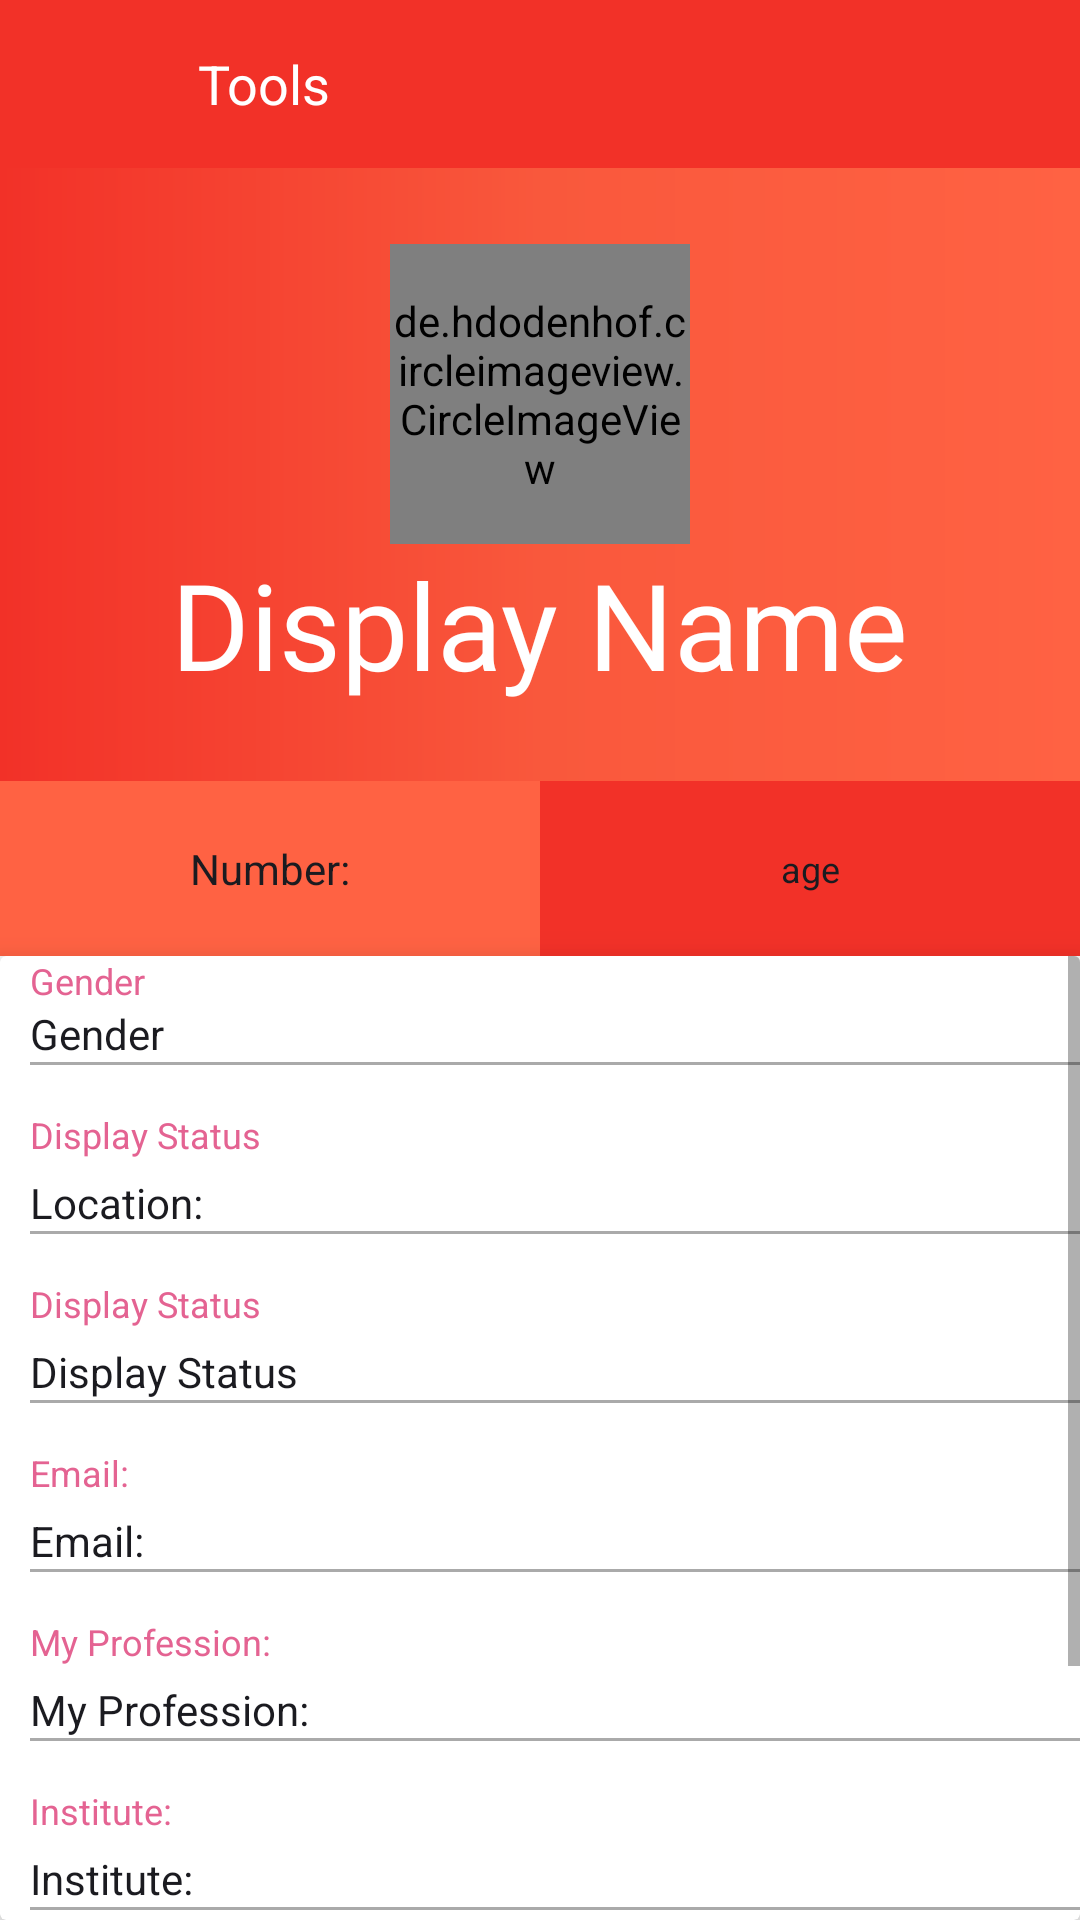

Android layout source for this screen:
<!-- AndroidManifest.xml: application theme AppTheme -->
<!-- res/layout/activity_my_profile.xml -->
<?xml version="1.0" encoding="utf-8"?>
<LinearLayout xmlns:android="http://schemas.android.com/apk/res/android"
    xmlns:app="http://schemas.android.com/apk/res-auto"
    xmlns:tools="http://schemas.android.com/tools"
    android:layout_width="match_parent"
    android:layout_height="match_parent"
    android:orientation="vertical"
    android:weightSum="10"
    tools:context=".MyAccount.MyProfile">

    <include
        android:id="@+id/toolbar_myprofile"
        layout="@layout/custom_app_ber" />

    <LinearLayout
        android:layout_width="match_parent"
        android:layout_height="0sp"
        android:layout_weight="3.5"
        android:background="@drawable/profile_gradint"
        android:gravity="center"
        android:orientation="vertical">

        <de.hdodenhof.circleimageview.CircleImageView
            android:id="@+id/myimage"
            android:layout_width="100sp"
            android:layout_height="100sp"
            android:layout_gravity="center"
            android:src="@drawable/lovelogo" />

        <TextView
            android:id="@+id/displyname"
            android:layout_width="wrap_content"
            android:layout_height="wrap_content"
            android:fontFamily="@font/southiya"
            android:text="@string/d_name"
            android:textColor="@color/colorWhite"
            android:textSize="40sp" />

    </LinearLayout>

    <LinearLayout
        android:layout_width="match_parent"
        android:layout_height="0sp"
        android:layout_weight="1"
        android:orientation="horizontal">

        <TextView
            android:id="@+id/mynumber"
            android:layout_width="0sp"
            android:layout_height="match_parent"
            android:layout_weight="1"
            android:background="@color/standardAppColorEnd"
            android:gravity="center"
            android:text="@string/p_number"
            android:textColor="@color/colorBlack"
            android:textSize="14sp" />

        <TextView
            android:id="@+id/myage"
            android:layout_width="0sp"
            android:layout_height="match_parent"
            android:layout_weight="1"
            android:background="@color/standardAppColorStart"
            android:gravity="center"
            android:text="@string/age"
            android:textColor="@color/colorBlack"
            android:textSize="12sp" />

    </LinearLayout>

    <android.support.v7.widget.CardView
        android:layout_width="match_parent"
        android:layout_height="0sp"
        android:layout_weight="5.5"
        app:cardElevation="10sp">

        <ScrollView
            android:layout_width="match_parent"
            android:layout_height="match_parent">

            <LinearLayout
                android:layout_width="match_parent"
                android:layout_height="wrap_content"
                android:layout_marginStart="10sp"
                android:orientation="vertical">

                <TextView
                    android:layout_width="wrap_content"
                    android:layout_height="wrap_content"
                    android:text="@string/gender"
                    android:textColor="@color/colorRed"
                    android:textSize="12sp" />

                <TextView
                    android:id="@+id/mygender"
                    android:layout_width="match_parent"
                    android:layout_height="wrap_content"
                    android:text="@string/gender"
                    android:textColor="@color/colorBlack"
                    android:textSize="14sp" />

                <View
                    android:layout_width="match_parent"
                    android:layout_height="1sp"
                    android:background="@color/colorGray" />

                <TextView
                    android:layout_width="wrap_content"
                    android:layout_height="wrap_content"
                    android:text="@string/d_status"
                    android:layout_marginTop="15sp"
                    android:textColor="@color/colorRed"
                    android:textSize="12sp" />

                <TextView
                    android:id="@+id/mylocation"
                    android:layout_width="wrap_content"
                    android:layout_height="wrap_content"
                    android:layout_marginTop="5sp"
                    android:text="@string/location"
                    android:textColor="@color/colorBlack"
                    android:textSize="14sp" />

                <View
                    android:layout_width="match_parent"
                    android:layout_height="1sp"
                    android:background="@color/colorGray" />

                <TextView
                    android:layout_width="wrap_content"
                    android:layout_height="wrap_content"
                    android:layout_marginTop="15sp"
                    android:text="@string/d_status"
                    android:textColor="@color/colorRed"
                    android:textSize="12sp" />

                <TextView
                    android:id="@+id/mystatus"
                    android:layout_width="match_parent"
                    android:layout_height="wrap_content"
                    android:layout_marginTop="5sp"
                    android:text="@string/d_status"
                    android:textColor="@color/colorBlack"
                    android:textSize="14sp" />

                <View
                    android:layout_width="match_parent"
                    android:layout_height="1sp"
                    android:background="@color/colorGray" />

                <TextView
                    android:layout_width="wrap_content"
                    android:layout_height="wrap_content"
                    android:layout_marginTop="15sp"
                    android:text="@string/email"
                    android:textColor="@color/colorRed"
                    android:textSize="12sp" />

                <TextView
                    android:id="@+id/myemail"
                    android:layout_width="match_parent"
                    android:layout_height="wrap_content"
                    android:layout_marginTop="5sp"
                    android:text="@string/email"
                    android:textColor="@color/colorBlack"
                    android:textSize="14sp" />

                <View
                    android:layout_width="match_parent"
                    android:layout_height="1sp"
                    android:background="@color/colorGray" />

                <TextView
                    android:layout_width="wrap_content"
                    android:layout_height="wrap_content"
                    android:layout_marginTop="15sp"
                    android:text="@string/my_profession"
                    android:textColor="@color/colorRed"
                    android:textSize="12sp" />

                <TextView
                    android:id="@+id/myprofession"
                    android:layout_width="match_parent"
                    android:layout_height="wrap_content"
                    android:layout_marginTop="5sp"
                    android:text="@string/my_profession"
                    android:textColor="@color/colorBlack"
                    android:textSize="14sp" />

                <View
                    android:layout_width="match_parent"
                    android:layout_height="1sp"
                    android:background="@color/colorGray" />

                <TextView
                    android:layout_width="wrap_content"
                    android:layout_height="wrap_content"
                    android:layout_marginTop="15sp"
                    android:text="@string/institute"
                    android:textColor="@color/colorRed"
                    android:textSize="12sp" />

                <TextView
                    android:id="@+id/myinstitute"
                    android:layout_width="match_parent"
                    android:layout_height="wrap_content"
                    android:layout_marginTop="5sp"
                    android:text="@string/institute"
                    android:textColor="@color/colorBlack"
                    android:textSize="14sp" />

                <View
                    android:layout_width="match_parent"
                    android:layout_height="1sp"
                    android:background="@color/colorGray" />

                <TextView
                    android:layout_width="wrap_content"
                    android:layout_height="wrap_content"
                    android:layout_marginTop="15sp"
                    android:text="@string/profilebio"
                    android:textColor="@color/colorRed"
                    android:textSize="12sp" />

                <TextView
                    android:id="@+id/mybio"
                    android:layout_width="match_parent"
                    android:layout_height="wrap_content"
                    android:layout_marginTop="5sp"
                    android:text="@string/profilebio"
                    android:textColor="@color/colorBlack"
                    android:textSize="14sp" />

                <View
                    android:layout_width="match_parent"
                    android:layout_height="1sp"
                    android:background="@color/colorGray" />

                <LinearLayout
                    android:layout_width="match_parent"
                    android:layout_height="wrap_content"
                    android:gravity="center"
                    android:layout_marginTop="15sp"
                    android:layout_marginBottom="2sp">

                    <Button
                        android:id="@+id/editprofile"
                        android:layout_width="200sp"
                        android:layout_height="45sp"
                        android:background="@drawable/round2"
                        android:text="@string/edit_profile"
                        android:textAllCaps="false"
                        android:textColor="@color/colorWhite" />

                </LinearLayout>

            </LinearLayout>

        </ScrollView>

    </android.support.v7.widget.CardView>

</LinearLayout>
<!-- res/layout/custom_app_ber.xml (included above) -->
<?xml version="1.0" encoding="utf-8"?>
<android.support.v7.widget.Toolbar
    xmlns:android="http://schemas.android.com/apk/res/android"
    xmlns:app="http://schemas.android.com/apk/res-auto"
    android:layout_width="match_parent"
    android:layout_height="?actionBarSize"
    android:id="@+id/custom_toolbar"
    android:background="?attr/colorAccent"
    app:popupTheme="@style/AppTheme.PopupOverlay">

    <ImageView
        android:id="@+id/toolbar_back"
        android:layout_width="50sp"
        android:layout_height="35dp"
        android:tint="@color/colorWhite"
        android:src="@drawable/ic_baseline_arrow_back"/>

    <TextView
        android:id="@+id/toolbar_text"
        android:layout_width="wrap_content"
        android:layout_height="wrap_content"
        android:textColor="@color/colorWhite"
        android:text="@string/menu_tools"
        android:textSize="18sp"/>

</android.support.v7.widget.Toolbar>
<!-- resources referenced by this layout -->
<resources>
  <color name="colorBlack">#1B1B20</color>
  <color name="colorGray">#aaa</color>
  <color name="colorRed">#E46392</color>
  <color name="colorWhite">#fff</color>
  <color name="standardAppColorEnd">#FF6243</color>
  <color name="standardAppColorStart">#F23128</color>
  <!-- drawable lovelogo: jpg bitmap (drawable, 42173 bytes) -->
  <!-- drawable profile_gradint (drawable) -->
  <?xml version="1.0" encoding="utf-8"?>
  <shape
      xmlns:android="http://schemas.android.com/apk/res/android"
      android:shape="rectangle">
  
      <gradient
          android:startColor="@color/standardAppColorStart"
          android:centerColor="@color/standardAppColorMiddle"
          android:endColor="@color/standardAppColorEnd"
          android:angle="0">
  
      </gradient>
  
  </shape>
  <!-- drawable round2 (drawable) -->
  <?xml version="1.0" encoding="utf-8"?>
  <shape
      xmlns:android="http://schemas.android.com/apk/res/android"
      android:shape="rectangle">
  
      <solid android:color="@color/colorAccent"/>
      <corners android:radius="10dp"/>
  </shape>
  <string name="age">age</string>
  <string name="d_name">Display Name</string>
  <string name="d_status">Display Status</string>
  <string name="edit_profile">edit profile</string>
  <string name="email">Email:</string>
  <string name="gender">Gender</string>
  <string name="institute">Institute:</string>
  <string name="location">Location:</string>
  <string name="menu_tools">Tools</string>
  <string name="my_profession">My Profession:</string>
  <string name="p_number">Number:</string>
  <string name="profilebio">Bio Data:</string>
  <style name="AppTheme.PopupOverlay" parent="ThemeOverlay.AppCompat.Light" />
  <style name="AppTheme" parent="Theme.AppCompat.Light.NoActionBar">
          
          <item name="colorPrimary">@color/colorAccent</item>
          <item name="colorPrimaryDark">@color/colorAccentDarkBar</item>
          <item name="colorAccent">@color/colorAccent</item>
      </style>
  <color name="standardAppColorMiddle">#F9583C</color>
  <color name="colorAccent">#F23128</color>
  <color name="colorAccentDarkBar">#c1140b</color>
</resources>
